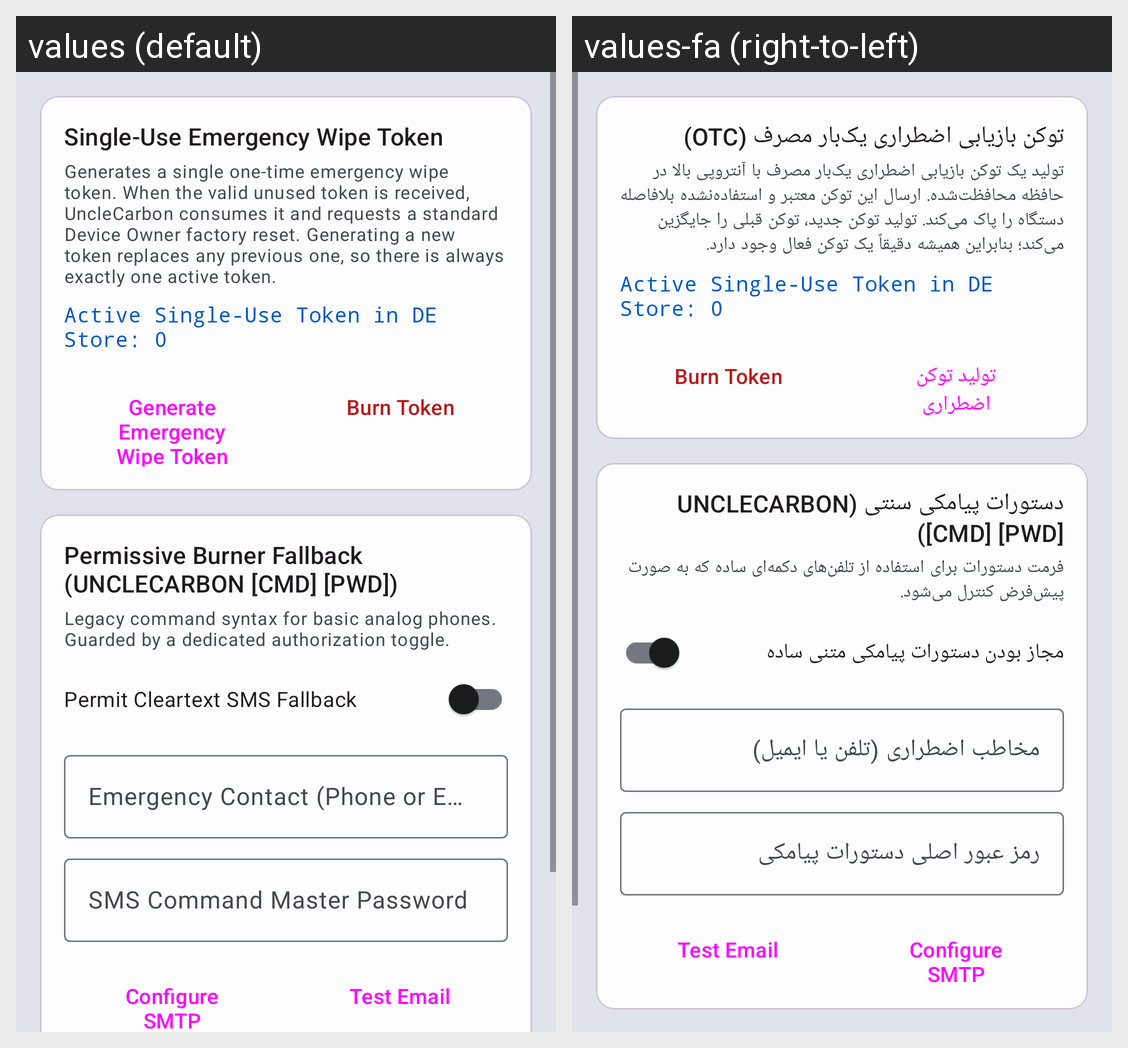

Strings drawn on this Android screen and how each of the app's shown locales translates them:
Android screen res/layout/fragment_remote_signaling.xml rendered under 2 locales, left to right: values (default), values-fa (right-to-left). Device: Nexus 5 (rendered at 1080×1920; each locale shown at half size, 540×960, under a caption strip naming it); theme Theme.UncleCarbon.
Strings drawn on this screen, with the default value and each locale's value (text and hints the layout hard-codes, and strings that could not be matched under every locale, appear in the picture but are not listed):

otc_tokens_title
  values: Single-Use Emergency Wipe Token
  values-fa: توکن بازیابی اضطراری یک‌بار مصرف (OTC)

otc_tokens_desc
  values: Generates a single one-time emergency wipe token. When the valid unused token is received, UncleCarbon consumes it and requests a standard Device Owner factory reset. Generating a new token replaces any previous one, so there is always exactly one active token.
  values-fa: تولید یک توکن بازیابی اضطراری یک‌بار مصرف با آنتروپی بالا در حافظه محافظت‌شده. ارسال این توکن معتبر و استفاده‌نشده بلافاصله دستگاه را پاک می‌کند. تولید توکن جدید، توکن قبلی را جایگزین می‌کند؛ بنابراین همیشه دقیقاً یک توکن فعال وجود دارد.

otc_generate_button
  values: Generate Emergency Wipe Token
  values-fa: تولید توکن اضطراری

sms_fallback_title
  values: Permissive Burner Fallback (UNCLECARBON [CMD] [PWD])
  values-fa: دستورات پیامکی سنتی (UNCLECARBON [CMD] [PWD])

sms_fallback_desc
  values: Legacy command syntax for basic analog phones. Guarded by a dedicated authorization toggle.
  values-fa: فرمت دستورات برای استفاده از تلفن‌های دکمه‌ای ساده که به صورت پیش‌فرض کنترل می‌شود.

sms_cleartext_toggle
  values: Permit Cleartext SMS Fallback
  values-fa: مجاز بودن دستورات پیامکی متنی ساده

sms_emergency_contact_hint
  values: Emergency Contact (Phone or Email)
  values-fa: مخاطب اضطراری (تلفن یا ایمیل)

sms_master_password_hint
  values: SMS Command Master Password
  values-fa: رمز عبور اصلی دستورات پیامکی
